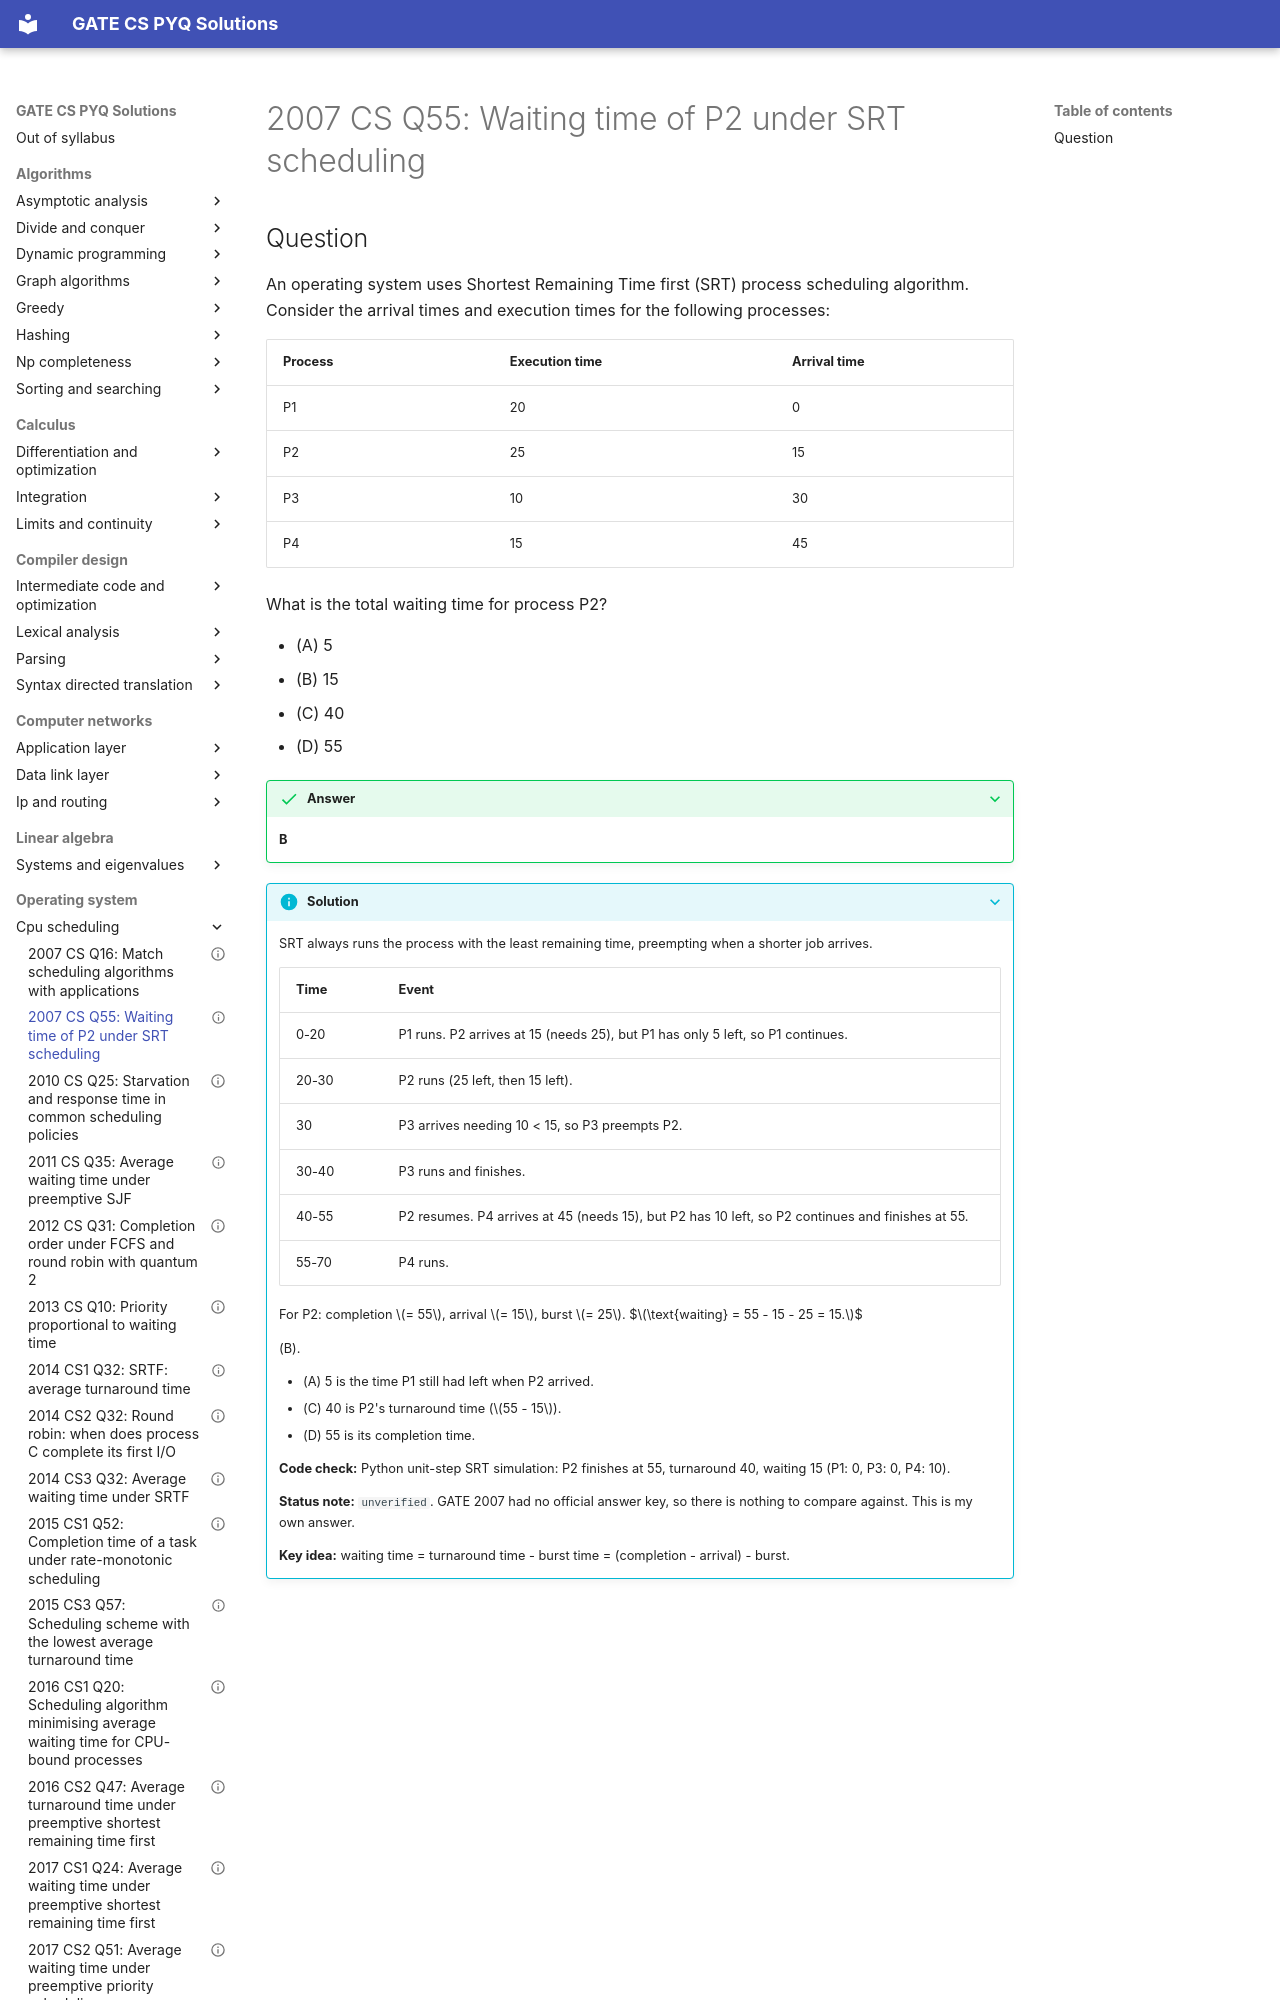

repository: saheenusman/GATE-PYQs · page: operating-system/cpu-scheduling/2007-set1-q55/index.html · generator: mkdocs

---
title: "2007 CS Q55: Waiting time of P2 under SRT scheduling"
year: 2007
set: 1
paper: CS
q_no: 55
subject: operating-system
topic: cpu-scheduling
also: []
marks: 2
type: MCQ
official_answer: "none (no official key released)"
status: unverified
---

# 2007 CS Q55: Waiting time of P2 under SRT scheduling
